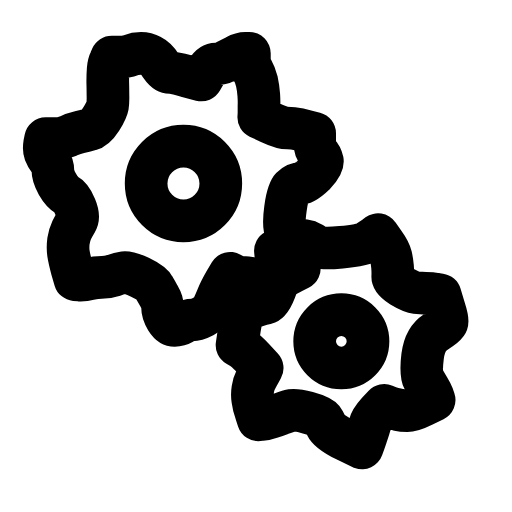
t = 0.00 s
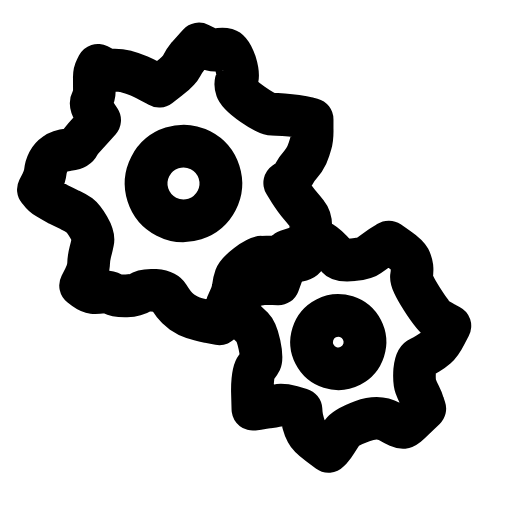
t = 0.27 s
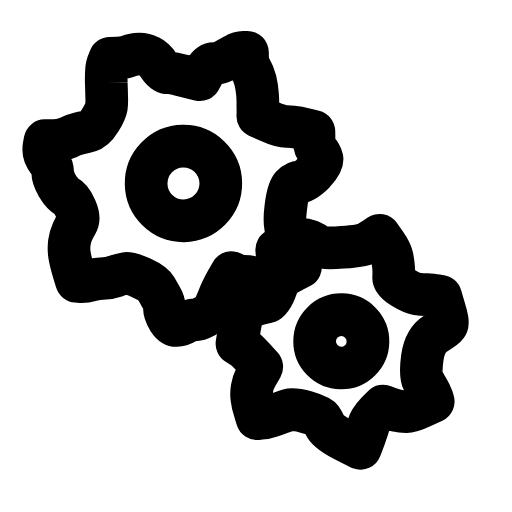
t = 0.81 s
t = 1.17 s: frame unchanged from t = 0.00 s, image omitted
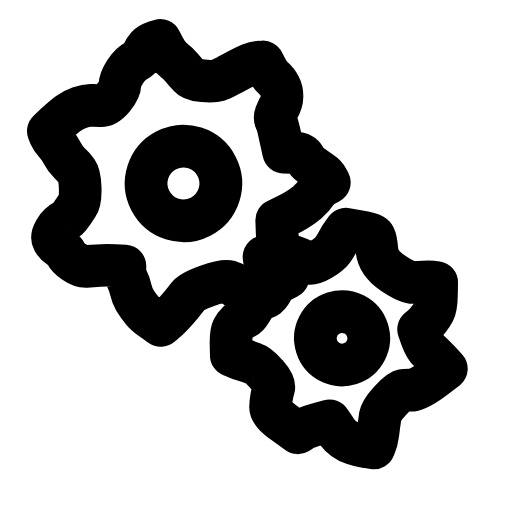
t = 1.62 s
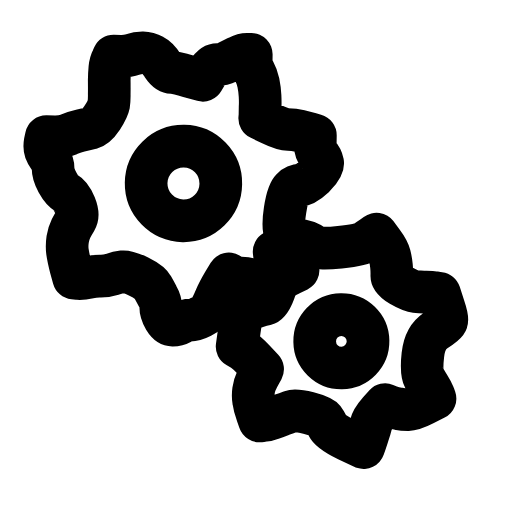
t = 1.98 s

The animated SVG that drew these frames (rendered in a browser with its animation timeline set to each time). Animation: 2 SMIL elements (animateTransform=2); one cycle of 2.40 s, repeats indefinitely.

<svg xmlns="http://www.w3.org/2000/svg" width="24" height="24" viewBox="0 0 24 24" fill="none"><g><animateTransform attributeName="transform" type="rotate" values="0 8.6 8.6;360 8.6 8.6;360 8.6 8.6;0 8.6 8.6;0 8.6 8.6" keyTimes="0;0.45;0.6;0.9;1" dur="2.4s" repeatCount="indefinite" calcMode="spline" keySplines="0.16 1 0.3 1;0.16 1 0.3 1;0.16 1 0.3 1;0.16 1 0.3 1"/><path stroke="currentColor" stroke-width="2" stroke-linecap="round" stroke-linejoin="round" fill="none" d="M14.03 12.59L13.64 12.79Q13.26 13 12.99 13.05Q12.72 13.11 12.44 13.13Q12.15 13.14 11.88 13.07Q11.61 13 11.38 13Q11.15 13 10.97 12.91L10.79 12.81L10.54 13.23Q10.3 13.65 10.2 13.91Q10.1 14.16 9.98 14.41Q9.87 14.66 9.54 14.83Q9.22 15 9.02 15Q8.81 15 8.6 15.13Q8.39 15.25 8.19 15.25Q7.98 15.25 7.8 14.96Q7.62 14.66 7.62 14.41Q7.62 14.16 7.47 13.91Q7.33 13.65 7.21 13.45Q7.1 13.25 6.57 13Q6.05 12.75 5.82 12.78Q5.59 12.81 5.32 12.91Q5.05 13 4.77 13Q4.48 13 4.21 13.07Q3.94 13.14 3.73 13.13L3.52 13.11L3.38 12.63Q3.25 12.14 3.21 11.88Q3.17 11.61 3.21 11.3Q3.26 11 3.36 10.79Q3.46 10.58 3.59 10.37Q3.72 10.15 3.53 9.7Q3.34 9.25 3.12 9.13Q2.9 9 2.69 8.63Q2.48 8.25 2.48 8Q2.48 7.75 2.33 7.54Q2.17 7.32 2.11 7.16Q2.05 7 2.09 6.75L2.14 6.5L2.53 6.5Q2.91 6.5 3.19 6.38Q3.46 6.25 3.73 6.19Q4.01 6.13 4.25 6.06Q4.48 6 4.74 5.59Q5 5.18 5.04 4.96Q5.07 4.75 5.06 4.45Q5.06 4.14 5.05 3.82Q5.05 3.5 5.07 3.25Q5.09 3 5.17 2.84L5.24 2.68L5.57 2.68Q5.9 2.68 6.13 2.59Q6.36 2.5 6.61 2.5Q6.85 2.5 7.09 2.63Q7.33 2.75 7.54 3.08Q7.76 3.4 7.95 3.4Q8.13 3.4 8.79 3.58L9.44 3.75L9.65 3.38Q9.87 3 10.11 3Q10.35 3 10.59 2.88Q10.84 2.75 11.07 2.63Q11.3 2.5 11.5 2.5L11.69 2.5L11.69 2.75Q11.69 3 11.82 3.25Q11.96 3.5 12.04 3.82Q12.11 4.14 12.13 4.45Q12.15 4.75 12.14 4.96Q12.14 5.18 12.14 5.34L12.13 5.5L12.66 5.75Q13.19 6 13.46 6Q13.74 6 14.02 6.06Q14.29 6.13 14.52 6.19L14.75 6.25L14.75 6.63Q14.75 7 14.91 7.16Q15.06 7.32 15.11 7.54Q15.15 7.75 14.73 8.18Q14.3 8.6 14.08 8.6Q13.86 8.6 13.67 8.8Q13.48 9 13.38 9.79Q13.27 10.58 13.38 10.79Q13.48 11 13.61 11.3Q13.74 11.61 13.84 11.88Q13.94 12.14 13.98 12.37L14.03 12.59Z"></path><circle stroke="currentColor" stroke-width="2" stroke-linecap="round" stroke-linejoin="round" fill="none" cx="8.6" cy="8.6" r="1.75"></circle></g><g><animateTransform attributeName="transform" type="rotate" values="0 15.9 15.9;-360 15.9 15.9;-360 15.9 15.9;0 15.9 15.9;0 15.9 15.9" keyTimes="0;0.45;0.6;0.9;1" dur="2.4s" repeatCount="indefinite" calcMode="spline" keySplines="0.16 1 0.3 1;0.16 1 0.3 1;0.16 1 0.3 1;0.16 1 0.3 1"/><path stroke="currentColor" stroke-width="2" stroke-linecap="round" stroke-linejoin="round" fill="none" d="M20.35 18.75L19.84 19Q19.34 19.25 19.1 19.25Q18.86 19.25 18.63 19.2Q18.4 19.16 18.2 19.08L18.01 19L17.7 19.33Q17.4 19.66 17.34 19.89Q17.28 20.12 17.21 20.31Q17.15 20.5 17.06 20.75L16.97 21L16.2 20.63Q15.44 20.25 15.32 20Q15.2 19.75 15.11 19.63Q15.01 19.5 14.41 19.34Q13.82 19.18 13.6 19.25Q13.38 19.33 13.14 19.41Q12.91 19.5 12.69 19.57Q12.47 19.65 12.29 19.66L12.11 19.68L12 19.34Q11.88 19 11.85 18.75Q11.81 18.5 11.85 18.25Q11.89 18 11.98 17.82Q12.07 17.64 12.18 17.45L12.29 17.25L11.9 16.83Q11.51 16.41 11.31 16.3L11.11 16.18L11.23 15.39Q11.35 14.61 11.59 14.5Q11.82 14.39 12.05 14.32Q12.29 14.25 12.48 14.21Q12.68 14.16 12.88 13.63Q13.09 13.11 13.05 12.88Q13.02 12.64 12.98 12.39Q12.94 12.15 12.93 11.95L12.91 11.75L13.37 11.5Q13.83 11.25 14.04 11.25Q14.25 11.25 14.45 11.32Q14.65 11.4 14.83 11.54Q15.01 11.68 15.99 11.59Q16.97 11.5 17.16 11.38Q17.35 11.25 17.54 11.13L17.72 11L17.99 11.38Q18.26 11.75 18.32 12Q18.38 12.25 18.4 12.5Q18.42 12.75 18.41 12.96Q18.4 13.16 18.83 13.43Q19.26 13.69 19.5 13.72Q19.73 13.75 19.98 13.75Q20.22 13.75 20.42 13.79L20.63 13.82L20.81 14.41Q21 15 20.95 15.13Q20.91 15.25 20.41 15.57Q19.91 15.9 19.81 16.7Q19.71 17.5 19.84 17.75Q19.98 18 20.1 18.2Q20.22 18.4 20.29 18.57L20.35 18.75Z"></path><circle stroke="currentColor" stroke-width="2" stroke-linecap="round" stroke-linejoin="round" fill="none" cx="16" cy="16" r="1.25"></circle></g></svg>
